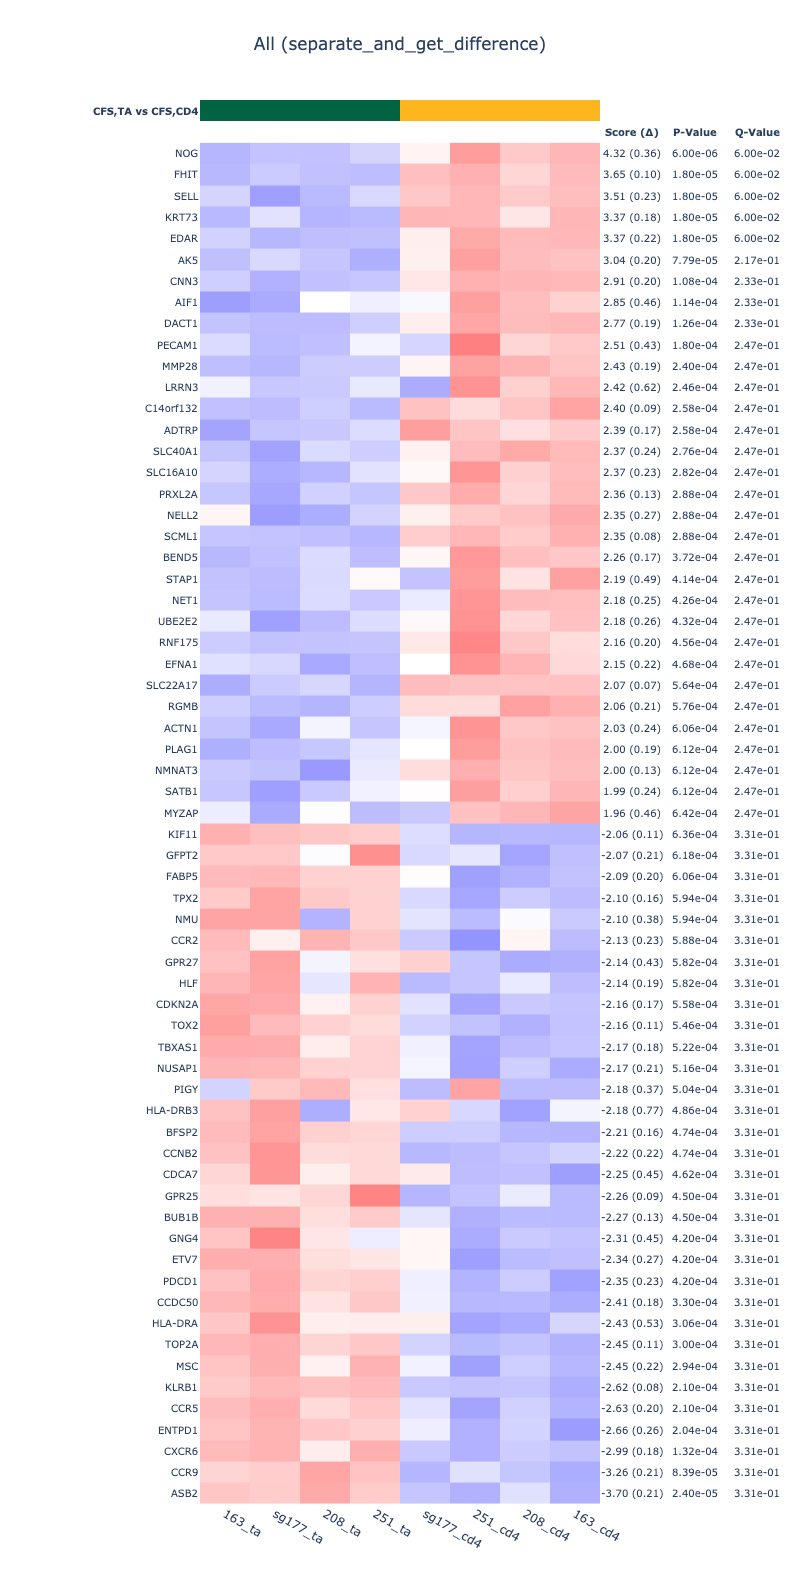

Data behind this chart, as committed beside it:
Gene	Score	Margin of Error	P-Value	Q-Value
NOG	4.324	0.3635	5.995563283170454e-06	0.06
FHIT	3.654	0.1041	1.798668984951136e-05	0.06
SELL	3.512	0.2257	1.798668984951136e-05	0.06
KRT73	3.374	0.182	1.798668984951136e-05	0.06
EDAR	3.366	0.2218	1.798668984951136e-05	0.06
AK5	3.036	0.2049	7.79423226812159e-05	0.2167
CNN3	2.907	0.2005	0.0001079	0.2333
AIF1	2.846	0.4587	0.0001139	0.2333
DACT1	2.772	0.1866	0.0001259	0.2333
PECAM1	2.515	0.4284	0.0001799	0.2471
MMP28	2.43	0.193	0.0002398	0.2471
LRRN3	2.418	0.6239	0.0002458	0.2471
C14orf132	2.396	0.08675	0.0002578	0.2471
ADTRP	2.388	0.1668	0.0002578	0.2471
SLC40A1	2.374	0.2386	0.0002758	0.2471
SLC16A10	2.366	0.2253	0.0002818	0.2471
PRXL2A	2.36	0.135	0.0002878	0.2471
NELL2	2.352	0.2737	0.0002878	0.2471
SCML1	2.351	0.0828	0.0002878	0.2471
BEND5	2.255	0.1678	0.0003717	0.2471
STAP1	2.186	0.4904	0.0004137	0.2471
NET1	2.177	0.2542	0.0004257	0.2471
UBE2E2	2.177	0.2577	0.0004317	0.2471
RNF175	2.165	0.2013	0.0004557	0.2471
EFNA1	2.15	0.2161	0.0004677	0.2471
SLC22A17	2.07	0.07308	0.0005636	0.2471
RGMB	2.06	0.2051	0.0005756	0.2471
ACTN1	2.03	0.2442	0.0006056	0.2471
PLAG1	2.004	0.1862	0.0006115	0.2471
NMNAT3	1.999	0.1287	0.0006115	0.2471
SATB1	1.995	0.242	0.0006115	0.2471
MYZAP	1.964	0.4585	0.0006415	0.2471
DSC1	1.963	0.1375	0.0006475	0.2471
SLC22A23	1.961	0.05839	0.0006475	0.2471
KANK1	1.954	0.1121	0.0006655	0.2471
IFNGR2	1.925	0.1795	0.0006955	0.2471
TRIM2	1.924	0.1637	0.0006955	0.2471
RBM11	1.914	0.2551	0.0007195	0.2471
PLLP	1.906	0.1434	0.0007195	0.2471
TMIGD2	1.902	0.3183	0.0007255	0.2471
CA6	1.884	0.1987	0.0007674	0.2471
TRABD2A	1.872	0.05903	0.0007734	0.2471
DHX32	1.868	0.2727	0.0007734	0.2471
RIN1	1.868	0.1288	0.0007734	0.2471
APBA2	1.857	0.1115	0.0007914	0.2471
GNAI1	1.847	0.3312	0.0007974	0.2471
NEFL	1.828	0.1265	0.0008214	0.2471
NME4	1.828	0.2498	0.0008274	0.2471
GSTT1	1.827	0.4504	0.0008274	0.2471
EPHA1	1.814	0.146	0.0008394	0.2471
SNTB1	1.799	0.08584	0.0008514	0.2471
TSPAN6	1.794	0.1918	0.0008514	0.2471
AEBP1	1.786	0.1138	0.0008514	0.2471
PTK2	1.775	0.1266	0.0008694	0.2471
USP44	1.764	0.1502	0.0008873	0.2471
KRT2	1.76	0.1536	0.0008933	0.2471
GAL3ST4	1.758	0.2508	0.0009053	0.2471
DEPDC7	1.755	0.2024	0.0009053	0.2471
PI16	1.748	0.3264	0.0009293	0.2471
RNF130	1.744	0.1435	0.0009413	0.2471
... 16,619 more rows
